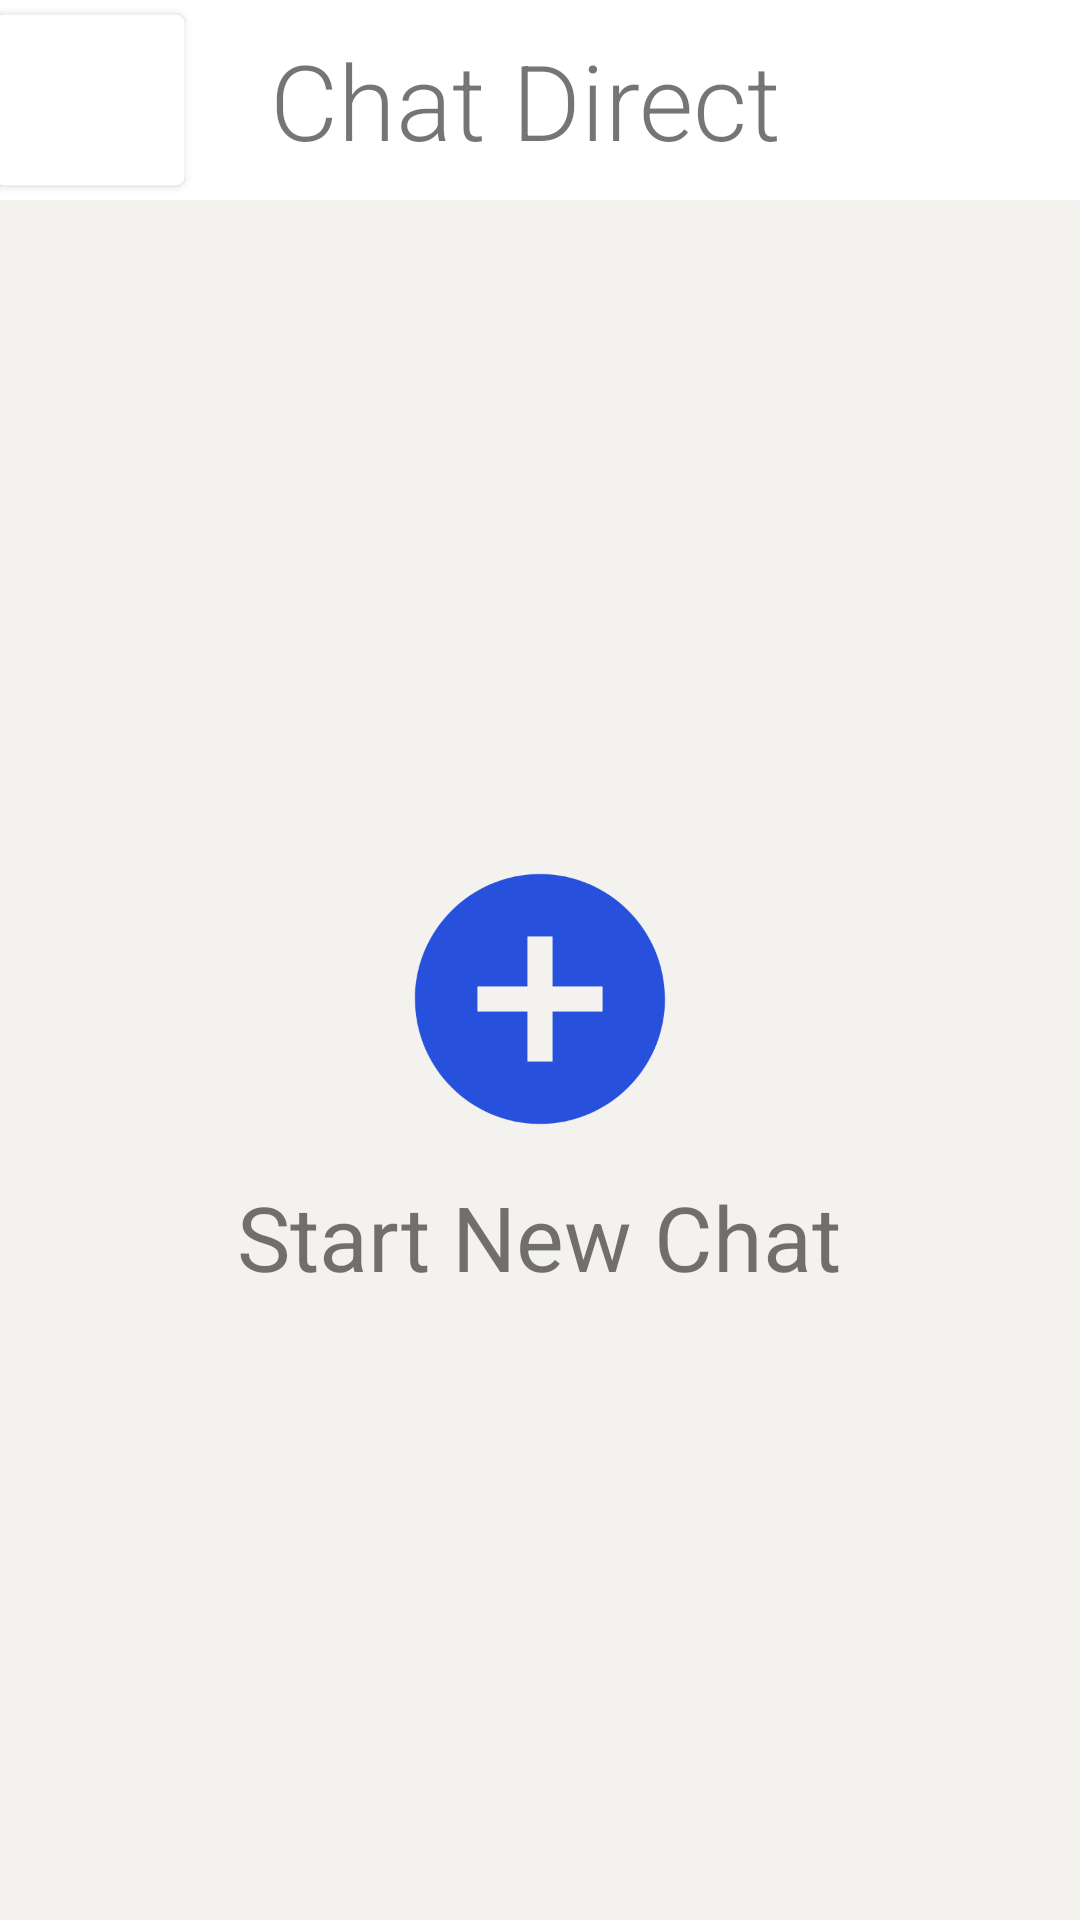

Produce the Android XML layout that renders to this screen, including the resource entries it uses.
<!-- AndroidManifest.xml: application theme Theme.LinkedFa -->
<!-- res/layout/activity_chat_direct.xml -->
<?xml version="1.0" encoding="utf-8"?>
<LinearLayout xmlns:android="http://schemas.android.com/apk/res/android"
    xmlns:app="http://schemas.android.com/apk/res-auto"
    xmlns:tools="http://schemas.android.com/tools"
    android:layout_width="match_parent"
    android:layout_height="match_parent"
    android:orientation="vertical"
    tools:context=".ui.ChatDirect"
    android:background="@color/gray1">

    <LinearLayout
        android:layout_width="match_parent"
        android:layout_height="wrap_content"
        android:orientation="horizontal"
        android:background="@color/white">

        <Button
            android:id="@+id/close_chat_btn"
            android:layout_width="50dp"
            android:layout_height="50dp"
            android:layout_margin="5dp"
            android:layout_marginBottom="10dp"
            android:backgroundTint="@color/white"
            android:scaleX="1.5"
            android:scaleY="1.5"
            app:icon="@drawable/ic_baseline_close_24"
            app:iconTint="#000000"
            android:layout_gravity="center"/>

        <TextView
            android:layout_width="wrap_content"
            android:layout_height="wrap_content"
            android:text="Chat Direct"
            android:layout_marginStart="30dp"
            android:layout_marginTop="10dp"
            android:layout_marginBottom="10dp"
            android:fontFamily="sans-serif-light"
            android:textSize="35dp"
            />

    </LinearLayout>

    <LinearLayout
        android:layout_width="match_parent"
        android:layout_height="0dp"
        android:layout_weight="1"
        android:orientation="vertical"
        android:gravity="center"
        android:layout_margin="5dp">

        <ImageView
            android:id="@+id/image_chat_new"
            android:layout_width="100dp"
            android:layout_height="100dp"
            android:layout_margin="9dp"
            android:src="@drawable/ic_baseline_add_circle_24" />

        <TextView
            android:layout_width="wrap_content"
            android:layout_height="wrap_content"
            android:text="Start New Chat"
            android:textSize="30dp"/>


    </LinearLayout>


</LinearLayout>
<!-- resources referenced by this layout -->
<resources>
  <color name="gray1">#F3F2EF</color>
  <color name="white">#FFFFFFFF</color>
  <!-- drawable ic_baseline_add_circle_24 (drawable) -->
  <vector android:height="24dp" android:tint="#2751DC"
      android:viewportHeight="24" android:viewportWidth="24"
      android:width="24dp" xmlns:android="http://schemas.android.com/apk/res/android">
      <path android:fillColor="@android:color/white" android:pathData="M12,2C6.48,2 2,6.48 2,12s4.48,10 10,10 10,-4.48 10,-10S17.52,2 12,2zM17,13h-4v4h-2v-4L7,13v-2h4L11,7h2v4h4v2z"/>
  </vector>
  <style name="Theme.LinkedFa" parent="Theme.MaterialComponents.DayNight.NoActionBar">
          
          <item name="colorPrimary">@color/blue</item>
          <item name="colorPrimaryVariant">@color/purple_700</item>
          <item name="colorOnPrimary">@color/white</item>
          
          <item name="colorSecondary">@color/teal_200</item>
          <item name="colorSecondaryVariant">@color/teal_700</item>
          <item name="colorOnSecondary">@color/black</item>
          
          <item name="android:statusBarColor" tools:targetApi="l">?attr/colorPrimaryVariant</item>
          
      </style>
  <color name="blue">#2353FF</color>
  <color name="purple_700">#FF3700B3</color>
  <color name="teal_200">#FF03DAC5</color>
  <color name="teal_700">#FF018786</color>
  <color name="black">#FF000000</color>
</resources>
